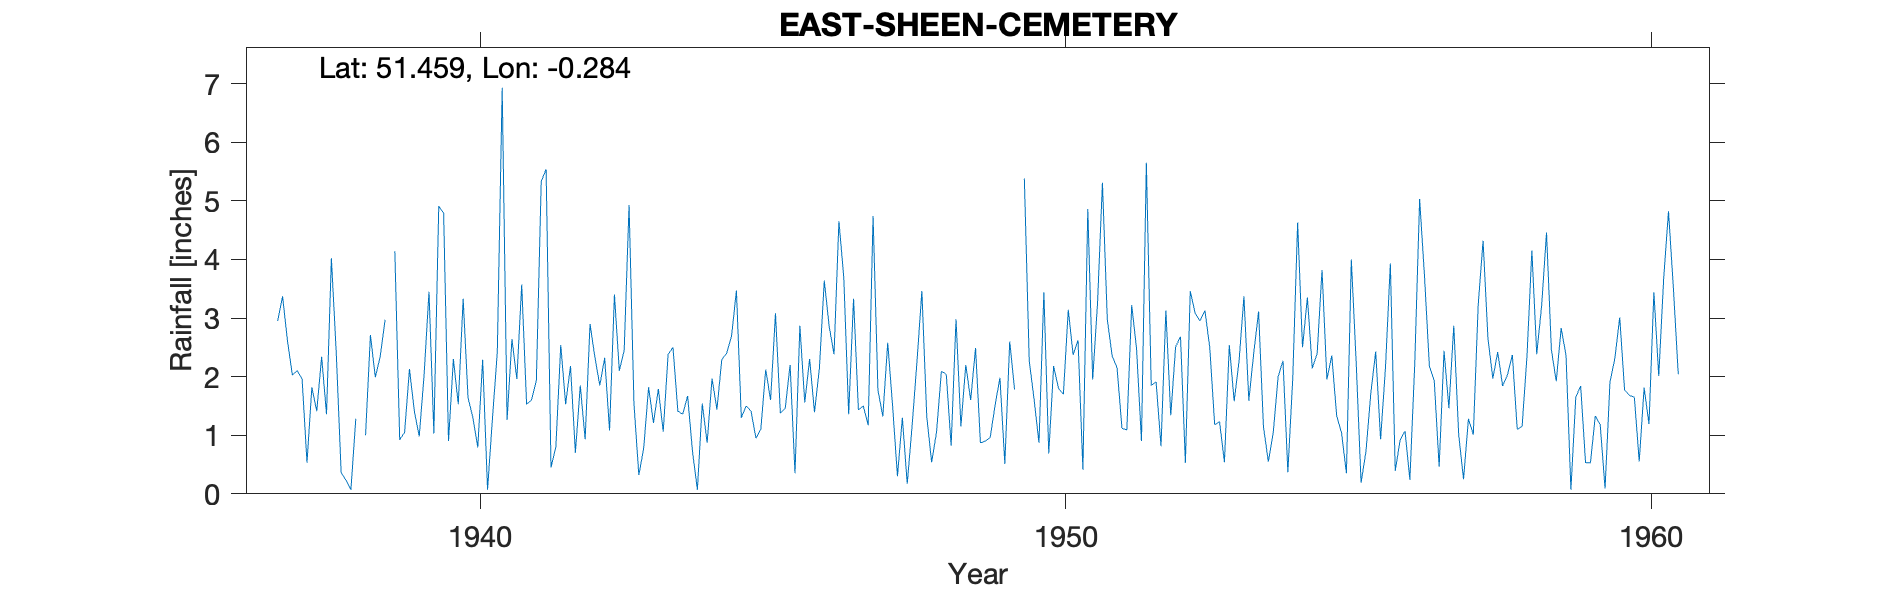

Data behind this chart, as committed beside it:
EAST-SHEEN-CEMETERY, , , , , , , , , , , , , , , , , , , , , , , 
Grid ref, TQ193747, Long, -0.2842, Lat, 51.46, Elevation, 88, ft, , , , , , , , , , , , , , , 
Station no, 161/5, , , , , , , , , , , , , , , , , , , , , , 
, 1931, 1932, 1933, 1934, 1935, 1936, 1937, 1938, 1939, 1940, 1941, 1942, 1943, 1944, 1945, 1946, 1947, 1948, 1949, 1950, 1951, 1952, 1953
January, , , , , , , 2.95, 2.4, 4.14, 2.3, 2.64, 2.18, 4.93, 1.67, 1.5, 1.56, 1.5, 3.46, 0.87, 0.87, 3.26, 1.91, 1.18
February, , , , , , , 3.37, 0.36, 0.92, 1.53, 1.96, 0.7, 1.54, 0.72, 1.41, 2.3, 1.17, 1.32, 0.9, 3.44, 5.31, 0.81, 1.23
March, , , , , , , 2.61, 0.23, 1.05, 3.33, 3.57, 1.85, 0.32, 0.07, 0.95, 1.39, 4.74, 0.54, 0.96, 0.69, 2.97, 3.13, 0.54
April, , , , , , , 2.03, 0.07, 2.13, 1.64, 1.53, 0.93, 0.78, 1.54, 1.1, 2.14, 1.77, 1.05, 1.51, 2.18, 2.35, 1.34, 2.54
May, , , , , , , 2.1, 1.28, 1.41, 1.3, 1.6, 2.9, 1.82, 0.87, 2.12, 3.64, 1.32, 2.09, 1.98, 1.8, 2.15, 2.51, 1.58
June, , , , , , , 1.96, , 0.98, 0.79, 1.93, 2.33, 1.21, 1.97, 1.6, 2.86, 2.58, 2.04, 0.51, 1.7, 1.12, 2.68, 2.27
July, , , , , , , 0.53, 1, 2.03, 2.29, 5.33, 1.85, 1.79, 1.44, 3.08, 2.38, 1.5, 0.82, 2.6, 3.14, 1.09, 0.53, 3.37
August, , , , , , , 1.82, 2.71, 3.45, 0.07, 5.54, 2.32, 1.06, 2.29, 1.38, 4.65, 0.3, 2.98, 1.78, 2.37, 3.22, 3.46, 1.59
September, , , , , , , 1.41, 1.99, 1.03, 1.28, 0.45, 1.08, 2.38, 2.4, 1.46, 3.69, 1.3, 1.15, , 2.62, 2.47, 3.08, 2.4
October, , , , , , , 2.34, 2.34, 4.91, 2.42, 0.8, 3.4, 2.5, 2.69, 2.2, 1.36, 0.17, 2.2, 5.38, 0.41, 0.9, 2.95, 3.11
November, , , , , , , 1.36, 2.97, 4.79, 6.93, 2.54, 2.1, 1.41, 3.47, 0.35, 3.33, 1.16, 1.6, 2.27, 4.86, 5.65, 3.13, 1.14
December, , , , , , , 4.02, , 0.9, 1.26, 1.53, 2.45, 1.36, 1.3, 2.87, 1.43, 2.26, 2.49, 1.61, 1.95, 1.85, 2.49, 0.55
Total, , , , , , , 26.5, , 27.74, 25.14, 29.42, 24.09, 21.1, 20.43, 20.02, 30.73, 19.77, 21.74, , 26.03, 32.34, 28.02, 21.5
1937 Nov 23 Inspection Exposure excellen…, , , , , , , , , , , , , , , , , , , , , , , 
1937 Not printed Low, , , , , , , , , , , , , , , , , , , , , , , 
1938 June Dec Total Estimated, , , , , , , , , , , , , , , , , , , , , , , 
1940 Jan estimated by observer, , , , , , , , , , , , , , , , , , , , , , , 
1949 Sept Figures recorded are those on …, , , , , , , , , , , , , , , , , , , , , , , 
1954 Oct 27 Inspection Site over shelter…, , , , , , , , , , , , , , , , , , , , , , , 
Gauge can leaks To be repaired, , , , , , , , , , , , , , , , , , , , , , , 
SRC_ID 6574, , , , , , , , , , , , , , , , , , , , , , , 
1937-1964, , , , , , , , , , , , , , , , , , , , , , , 
